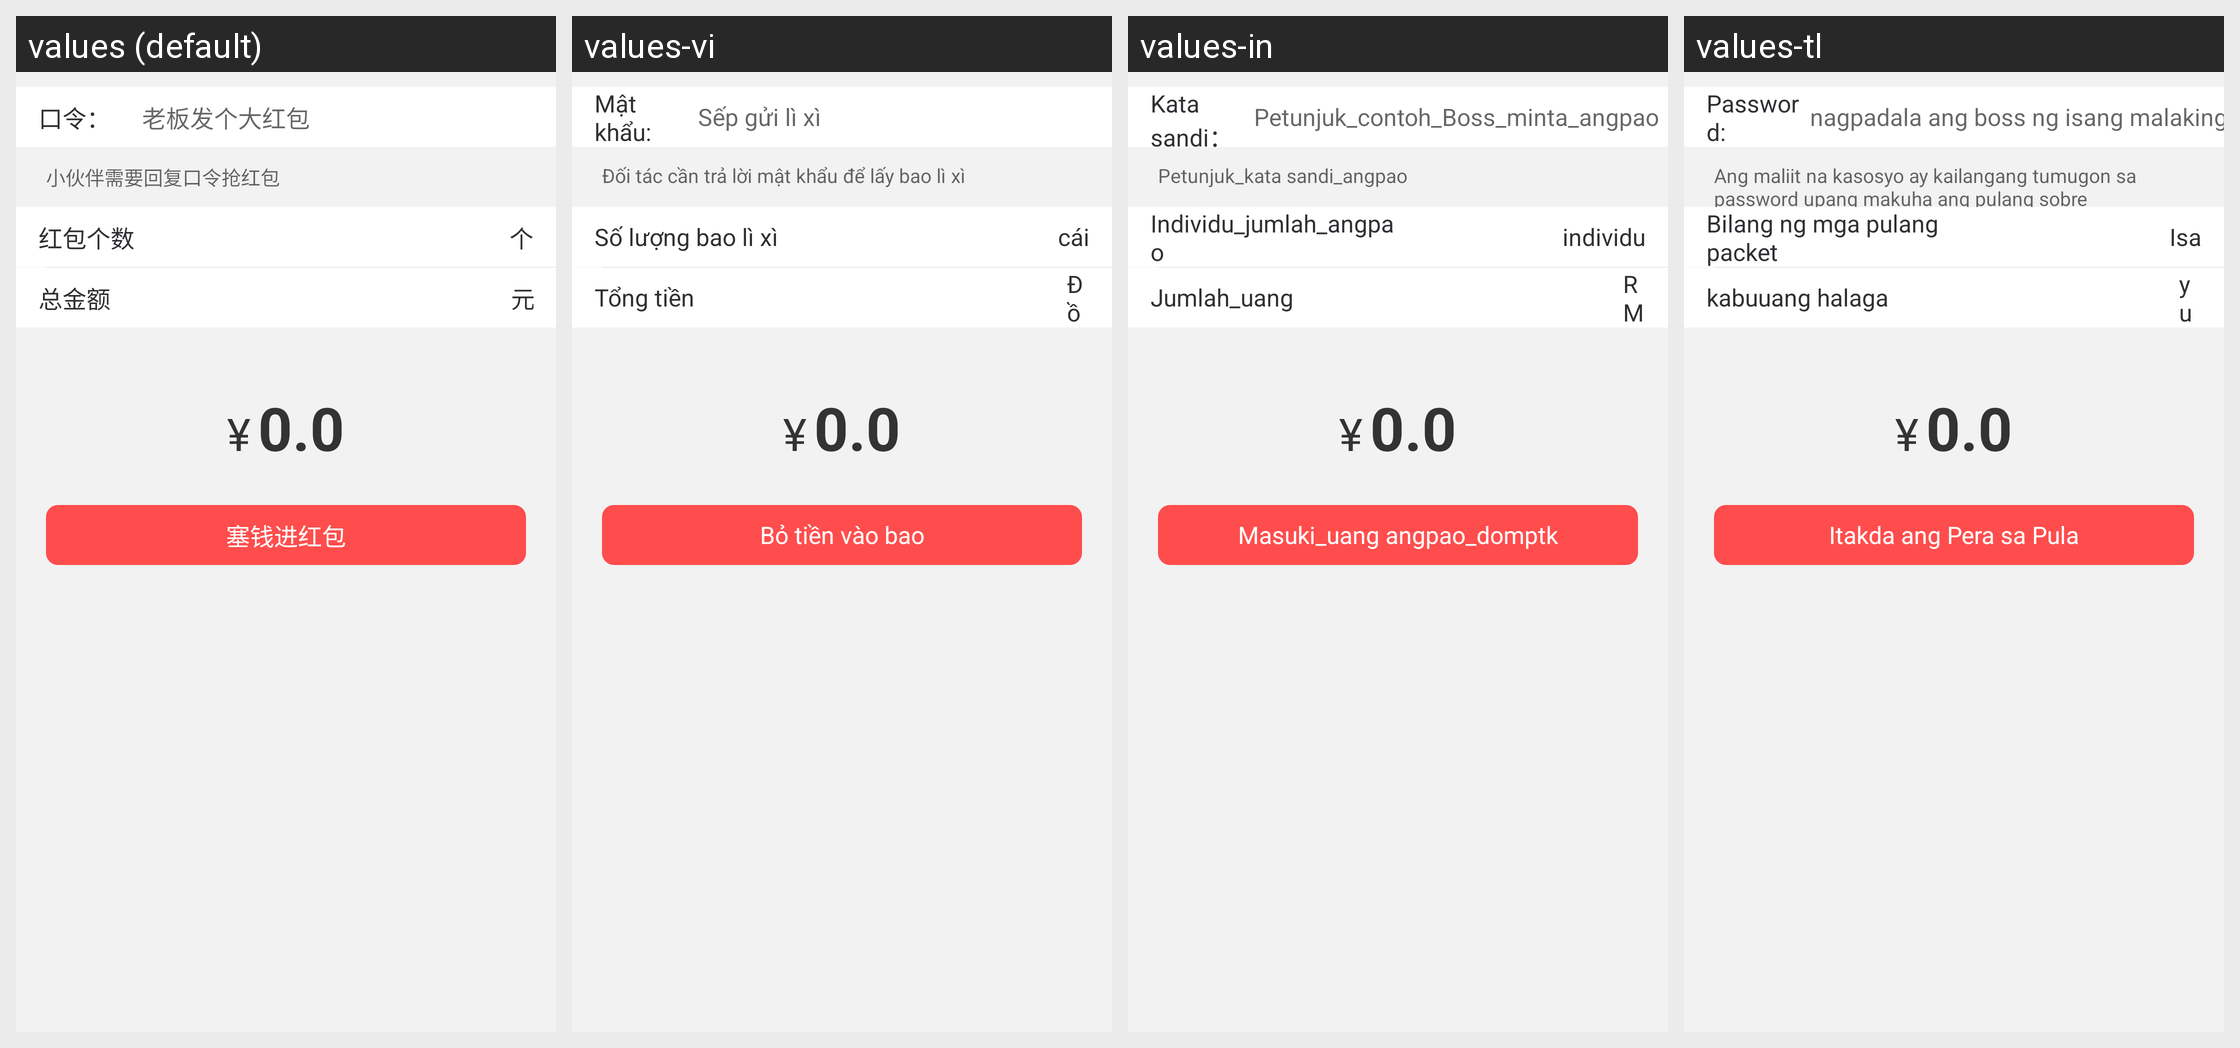

Translations of the strings shown on this Android screen, per locale in the grid:
Android screen res/layout/muc_redpacket_pager_kl.xml rendered under 4 locales, left to right: values (default), values-vi, values-in, values-tl. Device: Nexus 5 (rendered at 1080×1920; each locale shown at half size, 540×960, under a caption strip naming it); theme AppTheme.
Other locales in the repository, not shown: values-en, values-zh-rHK, values-zh-rTW.
Strings drawn on this screen, with the default value and each locale's value (text and hints the layout hard-codes, and strings that could not be matched under every locale, appear in the picture but are not listed):

message_red
  values: 口令：
  values-vi: Mật khẩu:
  values-in: Kata sandi：
  values-tl: Password:

hint_example_red_packet_key
  values: 老板发个大红包
  values-vi: Sếp gửi lì xì
  values-in: Petunjuk_contoh_Boss_minta_angpao
  values-tl: nagpadala ang boss ng isang malaking pulang sobre

hint_red_packet_key
  values: 小伙伴需要回复口令抢红包
  values-vi: Đối tác cần trả lời mật khẩu để lấy bao lì xì
  values-in: Petunjuk_kata sandi_angpao
  values-tl: Ang maliit na kasosyo ay kailangang tumugon sa password upang makuha ang pulang sobre

red_packet_count
  values: 红包个数
  values-vi: Số lượng bao lì xì
  values-in: Individu_jumlah_angpao
  values-tl: Bilang ng mga pulang packet

individual
  values: 个
  values-vi: cái
  values-in: individu
  values-tl: Isa

total_money
  values: 总金额
  values-vi: Tổng tiền
  values-in: Jumlah_uang
  values-tl: kabuuang halaga

rmb
  values: 元
  values-vi: Đồng
  values-in: RMB
  values-tl: yuan

btn_send_red_packet
  values: 塞钱进红包
  values-vi: Bỏ tiền vào bao
  values-in: Masuki_uang angpao_domptk
  values-tl: Itakda ang Pera sa Pula
